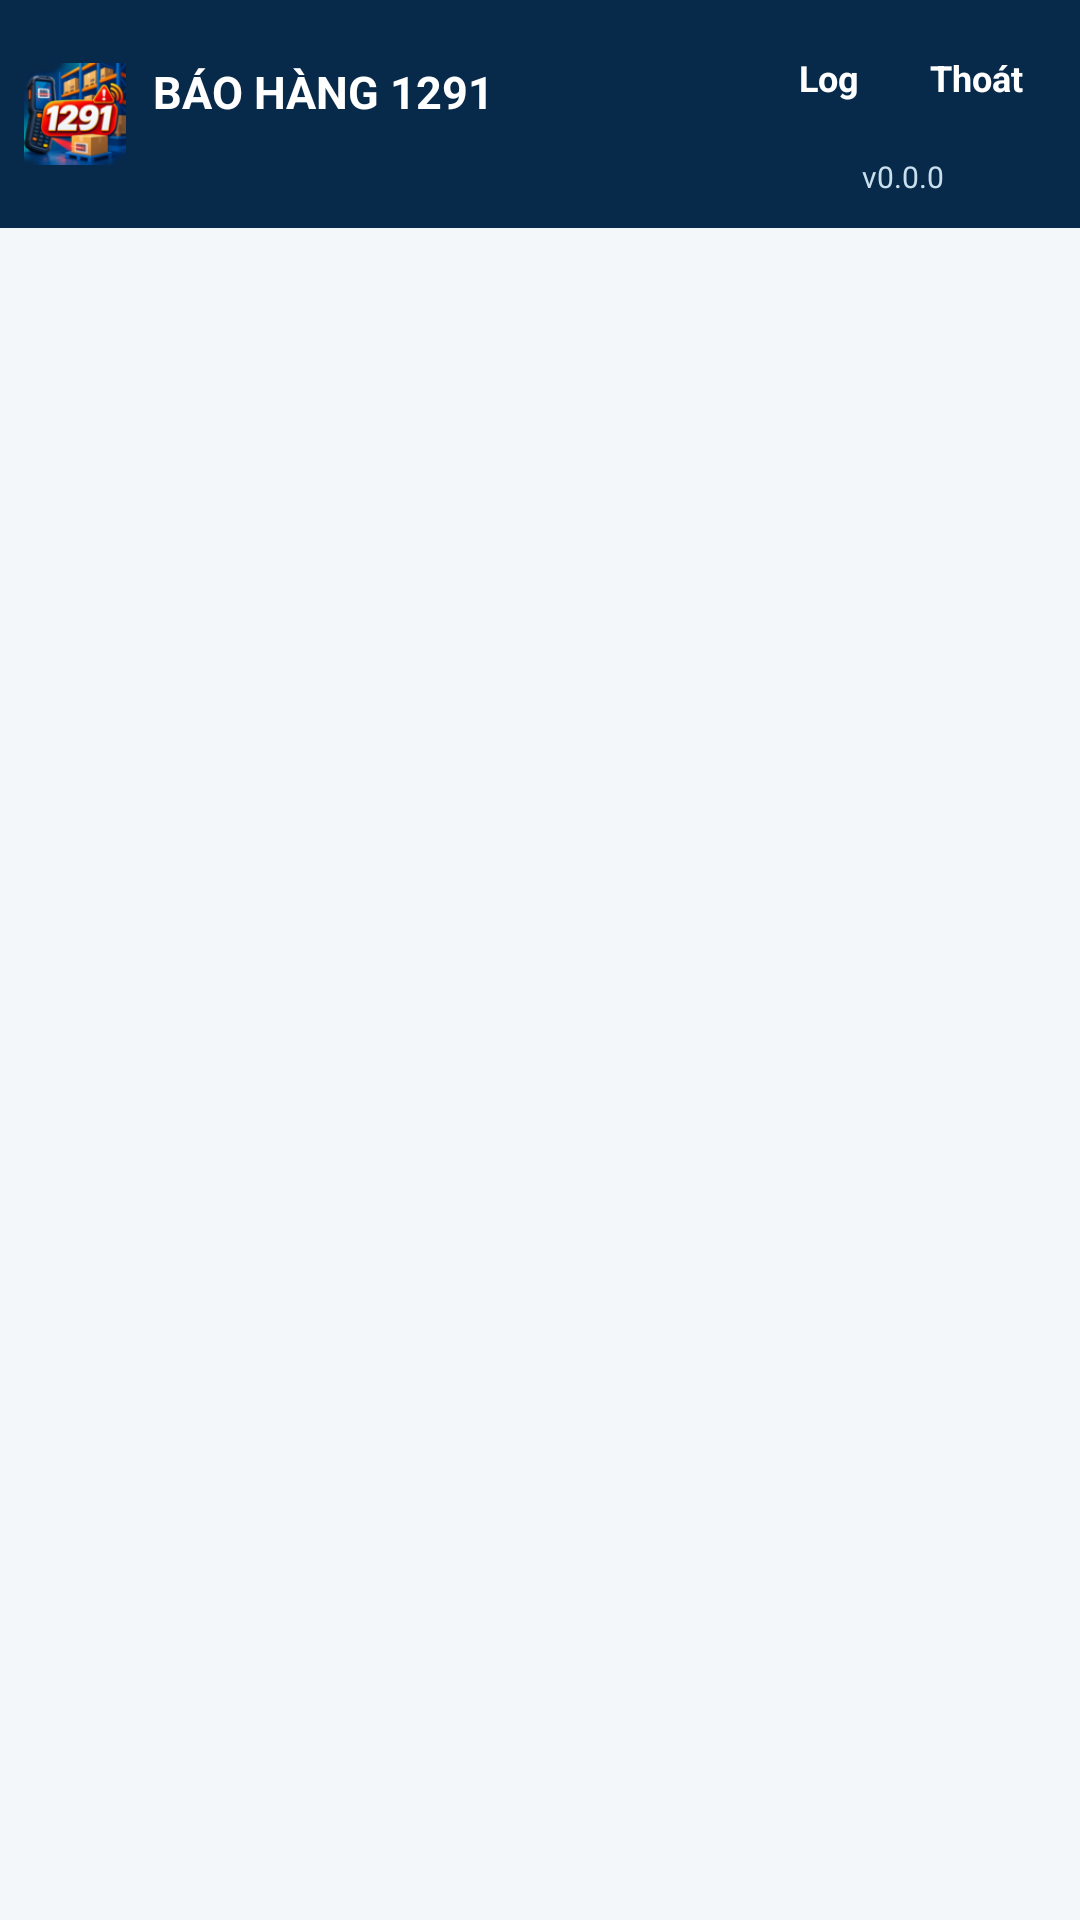

Write the Android layout XML for this screen, with the resource values it uses.
<!-- AndroidManifest.xml: application theme Theme.BaoHang1291 -->
<!-- res/layout/activity_main.xml -->
<?xml version="1.0" encoding="utf-8"?>
<LinearLayout xmlns:android="http://schemas.android.com/apk/res/android"
    android:id="@+id/rootMain"
    android:layout_width="match_parent"
    android:layout_height="match_parent"
    android:background="@color/surface"
    android:orientation="vertical">

    <LinearLayout
        android:layout_width="match_parent"
        android:layout_height="76dp"
        android:background="@color/navy_900"
        android:gravity="center_vertical"
        android:orientation="horizontal"
        android:paddingStart="8dp"
        android:paddingEnd="10dp">

        <TextView
            android:id="@+id/btnBack"
            android:layout_width="48dp"
            android:layout_height="48dp"
            android:contentDescription="Quay lại"
            android:gravity="center"
            android:text="‹"
            android:textColor="@color/white"
            android:textSize="32sp"
            android:textStyle="bold"
            android:visibility="gone" />

        <ImageView
            android:layout_width="34dp"
            android:layout_height="34dp"
            android:contentDescription="@string/app_name"
            android:src="@mipmap/ic_launcher" />

        <LinearLayout
            android:layout_width="0dp"
            android:layout_height="wrap_content"
            android:layout_marginStart="9dp"
            android:layout_weight="1"
            android:orientation="vertical">

            <TextView
                android:id="@+id/tvHeaderTitle"
                android:layout_width="wrap_content"
                android:layout_height="wrap_content"
                android:text="BÁO HÀNG 1291"
                android:textColor="@color/white"
                android:textSize="15sp"
                android:textStyle="bold" />

            <TextView
                android:id="@+id/tvHeaderUser"
                android:layout_width="match_parent"
                android:layout_height="wrap_content"
                android:ellipsize="end"
                android:maxLines="1"
                android:textColor="#C9DFEE"
                android:textSize="11sp" />
        </LinearLayout>

        <LinearLayout
            android:layout_width="98dp"
            android:layout_height="match_parent"
            android:gravity="center"
            android:orientation="vertical">

            <LinearLayout
                android:layout_width="match_parent"
                android:layout_height="42dp"
                android:orientation="horizontal">

                <TextView
                    android:id="@+id/btnLog"
                    android:layout_width="0dp"
                    android:layout_height="match_parent"
                    android:layout_weight="1"
                    android:contentDescription="Gửi log"
                    android:gravity="center"
                    android:text="Log"
                    android:textColor="@color/white"
                    android:textSize="12sp"
                    android:textStyle="bold" />

                <TextView
                    android:id="@+id/btnLogout"
                    android:layout_width="0dp"
                    android:layout_height="match_parent"
                    android:layout_weight="1"
                    android:contentDescription="Đăng xuất"
                    android:gravity="center"
                    android:text="Thoát"
                    android:textColor="@color/white"
                    android:textSize="12sp"
                    android:textStyle="bold" />
            </LinearLayout>

            <TextView
                android:id="@+id/tvAppVersion"
                android:layout_width="match_parent"
                android:layout_height="24dp"
                android:contentDescription="Phiên bản ứng dụng; chạm để kiểm tra cập nhật"
                android:gravity="center"
                android:text="v0.0.0"
                android:textColor="#C9DFEE"
                android:textSize="10sp" />
        </LinearLayout>
    </LinearLayout>

    <FrameLayout
        android:id="@+id/contentContainer"
        android:layout_width="match_parent"
        android:layout_height="0dp"
        android:layout_weight="1"
        android:background="@color/surface" />
</LinearLayout>
<!-- resources referenced by this layout -->
<resources>
  <color name="navy_900">#082A4A</color>
  <color name="surface">#F4F7FA</color>
  <color name="white">#FFFFFF</color>
  <!-- mipmap ic_launcher: png bitmap (mipmap-hdpi, 13188 bytes) -->
  <string name="app_name">Báo hàng 1291</string>
  <style name="Theme.BaoHang1291" parent="Theme.AppCompat.DayNight.NoActionBar">
          <item name="colorPrimary">@color/navy_700</item>
          <item name="colorPrimaryDark">@color/navy_900</item>
          <item name="colorAccent">@color/blue_600</item>
          <item name="colorControlHighlight">#160B4A75</item>
          <item name="android:fontFamily">sans-serif</item>
          <item name="fontFamily">sans-serif</item>
          <item name="android:buttonStyle">@style/Widget.BaoHang.Button</item>
          <item name="buttonStyle">@style/Widget.BaoHang.Button</item>
          <item name="android:editTextStyle">@style/Widget.BaoHang.EditText</item>
          <item name="editTextStyle">@style/Widget.BaoHang.EditText</item>
          <item name="android:windowLightStatusBar">false</item>
          <item name="android:windowLightNavigationBar">false</item>
          <item name="android:statusBarColor">@color/navy_900</item>
          <item name="android:navigationBarColor">@color/navy_900</item>
          <item name="android:windowBackground">@color/surface</item>
          <item name="android:windowNoTitle">true</item>
          <item name="android:windowContentTransitions">false</item>
      </style>
  <color name="navy_700">#0B4A75</color>
  <color name="blue_600">#1D63D4</color>
  <style name="Widget.BaoHang.Button" parent="Widget.AppCompat.Button">
          <item name="android:minHeight">48dp</item>
          <item name="android:textSize">14sp</item>
          <item name="android:textColor">@color/navy_900</item>
          <item name="android:textAllCaps">false</item>
          <item name="android:fontFamily">sans-serif-medium</item>
          <item name="android:background">@drawable/bg_button_secondary</item>
          <item name="android:paddingLeft">14dp</item>
          <item name="android:paddingRight">14dp</item>
          <item name="android:stateListAnimator">@null</item>
      </style>
  <style name="Widget.BaoHang.EditText" parent="Widget.AppCompat.EditText">
          <item name="android:minHeight">50dp</item>
          <item name="android:textSize">15sp</item>
          <item name="android:textColor">@color/text_primary</item>
          <item name="android:textColorHint">@color/text_secondary</item>
          <item name="android:background">@drawable/bg_input</item>
          <item name="android:paddingLeft">14dp</item>
          <item name="android:paddingRight">14dp</item>
          <item name="android:paddingTop">10dp</item>
          <item name="android:paddingBottom">10dp</item>
      </style>
  <!-- drawable bg_button_secondary (drawable) -->
  <?xml version="1.0" encoding="utf-8"?>
  <shape xmlns:android="http://schemas.android.com/apk/res/android" android:shape="rectangle">
      <solid android:color="@color/surface_card" />
      <corners android:radius="10dp" />
      <stroke android:width="1dp" android:color="@color/border_strong" />
      <padding android:left="16dp" android:top="12dp" android:right="16dp" android:bottom="12dp" />
  </shape>
  <color name="text_primary">#172334</color>
  <color name="text_secondary">#607184</color>
  <!-- drawable bg_input (drawable) -->
  <?xml version="1.0" encoding="utf-8"?>
  <shape xmlns:android="http://schemas.android.com/apk/res/android" android:shape="rectangle">
      <solid android:color="@color/surface_card" />
      <corners android:radius="10dp" />
      <stroke android:width="1dp" android:color="@color/border_strong" />
      <padding android:left="12dp" android:top="11dp" android:right="12dp" android:bottom="11dp" />
  </shape>
  <color name="surface_card">#FFFFFF</color>
  <color name="border_strong">#B8C5D1</color>
</resources>
